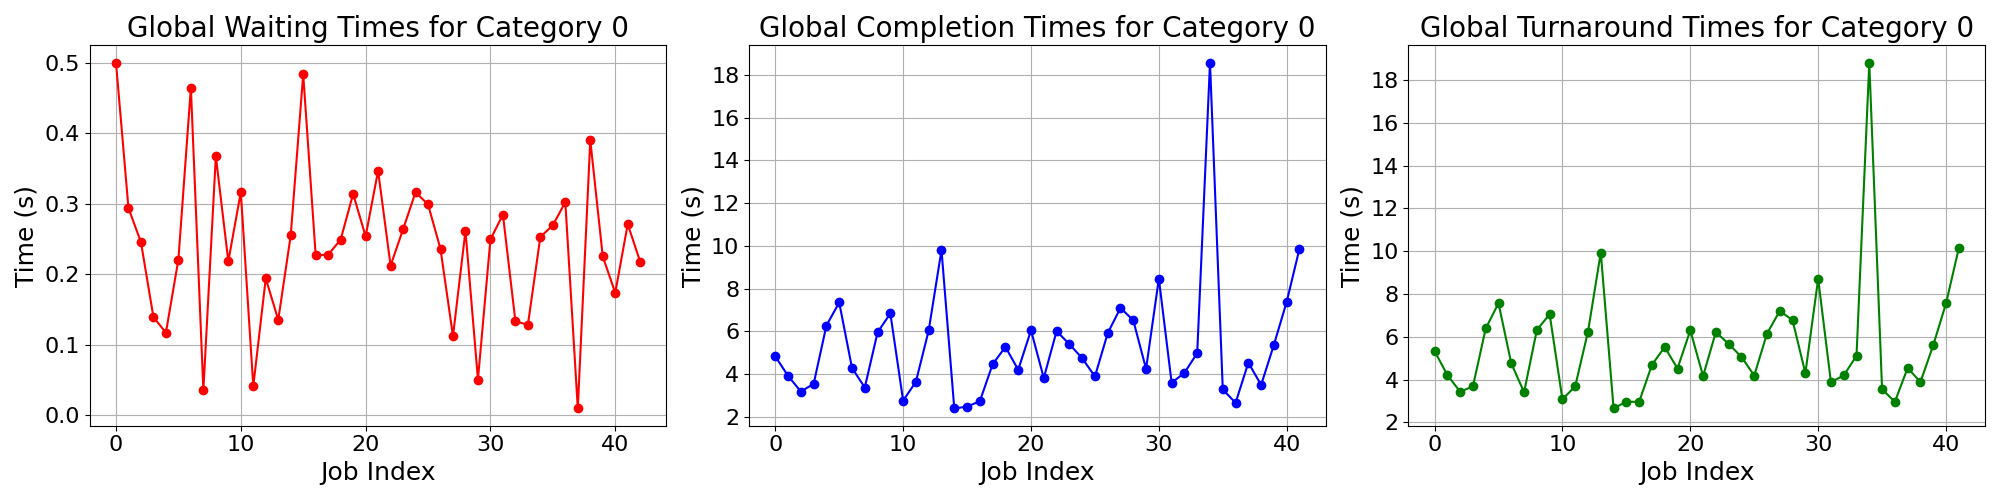

Data behind this chart, as committed beside it:
waiting_times, completion_times, turnaround_times
0.5, 4.83, 5.33
0.2937, 3.914, 4.208
0.2453, 3.184, 3.429
0.1391, 3.538, 3.677
0.117, 6.27, 6.387
0.2208, 7.348, 7.569
0.4645, 4.29, 4.754
0.03521, 3.368, 3.403
0.3672, 5.95, 6.317
0.2182, 6.834, 7.052
0.3163, 2.754, 3.07
0.04121, 3.644, 3.685
0.194, 6.044, 6.238
0.1352, 9.804, 9.939
0.255, 2.392, 2.647
0.4836, 2.476, 2.96
0.2267, 2.73, 2.957
0.2275, 4.458, 4.686
0.249, 5.27, 5.519
0.3139, 4.2, 4.514
0.2536, 6.048, 6.302
0.3466, 3.816, 4.163
0.2121, 6.006, 6.218
0.2636, 5.402, 5.666
0.3161, 4.742, 5.058
0.2989, 3.886, 4.185
0.2358, 5.912, 6.148
0.1121, 7.096, 7.208
0.2615, 6.512, 6.774
0.05057, 4.242, 4.293
0.2492, 8.462, 8.711
0.2845, 3.592, 3.877
0.1333, 4.056, 4.189
0.1281, 4.982, 5.11
0.2529, 18.57, 18.82
0.2693, 3.28, 3.549
0.3022, 2.652, 2.954
0.009607, 4.532, 4.542
0.3901, 3.49, 3.88
0.2251, 5.374, 5.599
0.1735, 7.384, 7.558
0.2709, 9.868, 10.14
0.2175, , 
